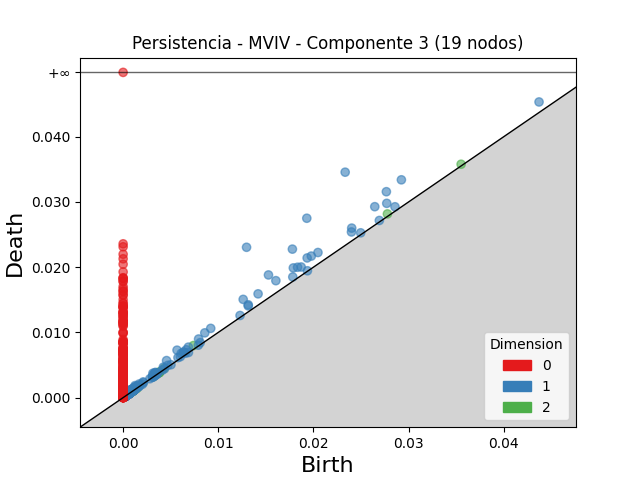

Data behind this chart, as committed beside it:
dimension, birth, death
2, 0.007382, 0.007985
2, 0.02778, 0.02817
2, 0.03552, 0.03578
2, 0.004319, 0.004508
2, 0.00377, 0.003891
2, 0.001003, 0.001094
2, 0.000852, 0.0009337
2, 0.003839, 0.00392
2, 0.0004767, 0.000557
2, 0.0006754, 0.000755
2, 0.0007148, 0.0007942
2, 0.003722, 0.0038
2, 0.0008061, 0.0008807
2, 0.0008503, 0.0009204
2, 0.0008997, 0.000969
2, 0.0008447, 0.0009122
2, 0.0009571, 0.001022
2, 0.0004559, 0.0005162
2, 0.0009894, 0.00105
2, 0.0004038, 0.0004634
2, 0.0009666, 0.001024
2, 0.0009671, 0.001022
2, 0.001016, 0.001068
2, 0.0006171, 0.0006685
2, 0.0009061, 0.0009568
2, 0.0008372, 0.0008866
2, 0.0007958, 0.0008409
2, 0.0004708, 0.0005152
2, 0.0009318, 0.0009756
2, 0.003781, 0.003823
2, 0.000744, 0.0007855
2, 0.000833, 0.0008726
2, 0.0004806, 0.0005201
2, 0.0008034, 0.0008398
2, 0.0008882, 0.000924
2, 0.0004722, 0.000507
2, 0.0004726, 0.0005044
2, 0.003221, 0.003252
2, 0.0003203, 0.0003514
2, 0.0007532, 0.0007825
2, 0.0004812, 0.0005102
2, 0.00056, 0.0005886
2, 0.0003693, 0.0003975
2, 0.001018, 0.001046
2, 0.001179, 0.001206
2, 0.0006796, 0.0007073
2, 0.001252, 0.001279
2, 0.000571, 0.0005976
2, 0.00105, 0.001076
2, 0.000603, 0.000628
2, 0.001115, 0.00114
2, 0.0007971, 0.00082
2, 0.0004133, 0.0004361
2, 0.001017, 0.00104
2, 0.0003739, 0.0003964
2, 0.0004916, 0.0005138
2, 0.0007099, 0.0007321
2, 0.0003988, 0.0004208
2, 0.0005883, 0.0006099
2, 0.0009905, 0.001012
... 4,452 more rows
